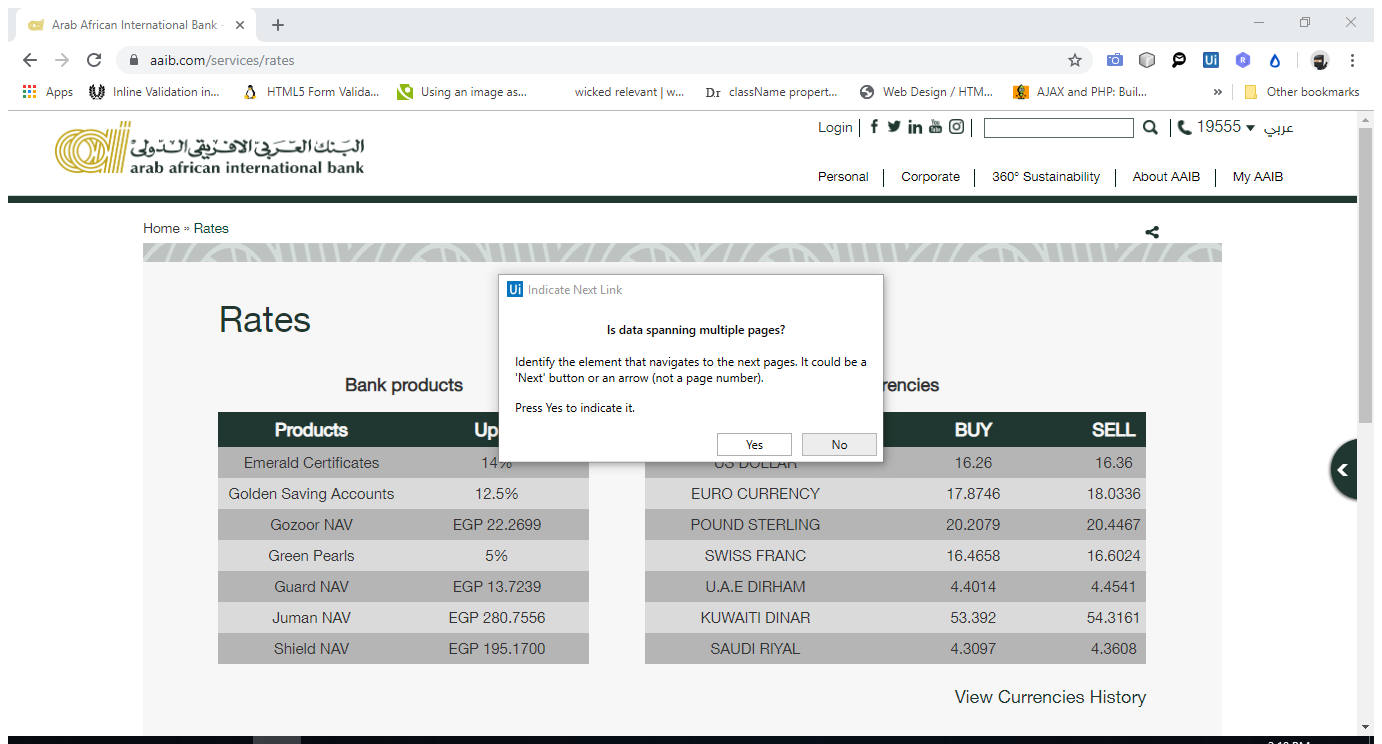
Task: Banks Exchange rate board
Workflow: AAIB

Step 1: Attach Browser 'ArabAfric Page' in window 'Arab African International Bank - Arab African International Ban*' (chrome.exe)

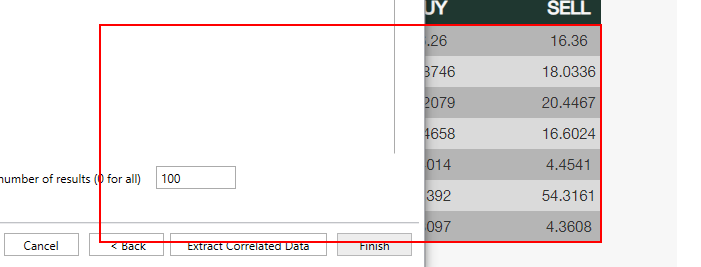
Step 2: get-text from the tbody 'rates-table'